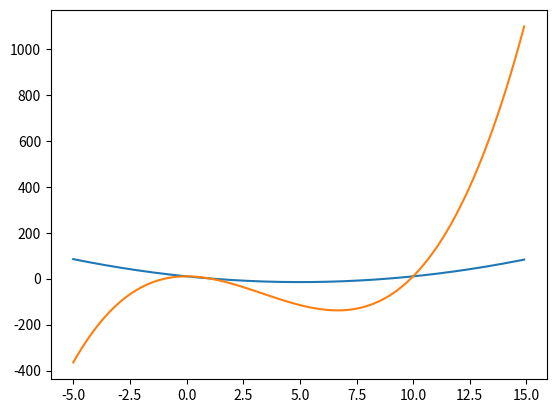

This chart was generated by the following Python code:
import matplotlib.pyplot as plt
import numpy as np

x = np.arange(-5, 15, 0.1)
y_2 = x ** 2 - 10 * x + 10
y_3 = x ** 3 - 10 * x ** 2 + 10

plt.plot(x, y_2)
plt.plot(x, y_3)
plt.show()
